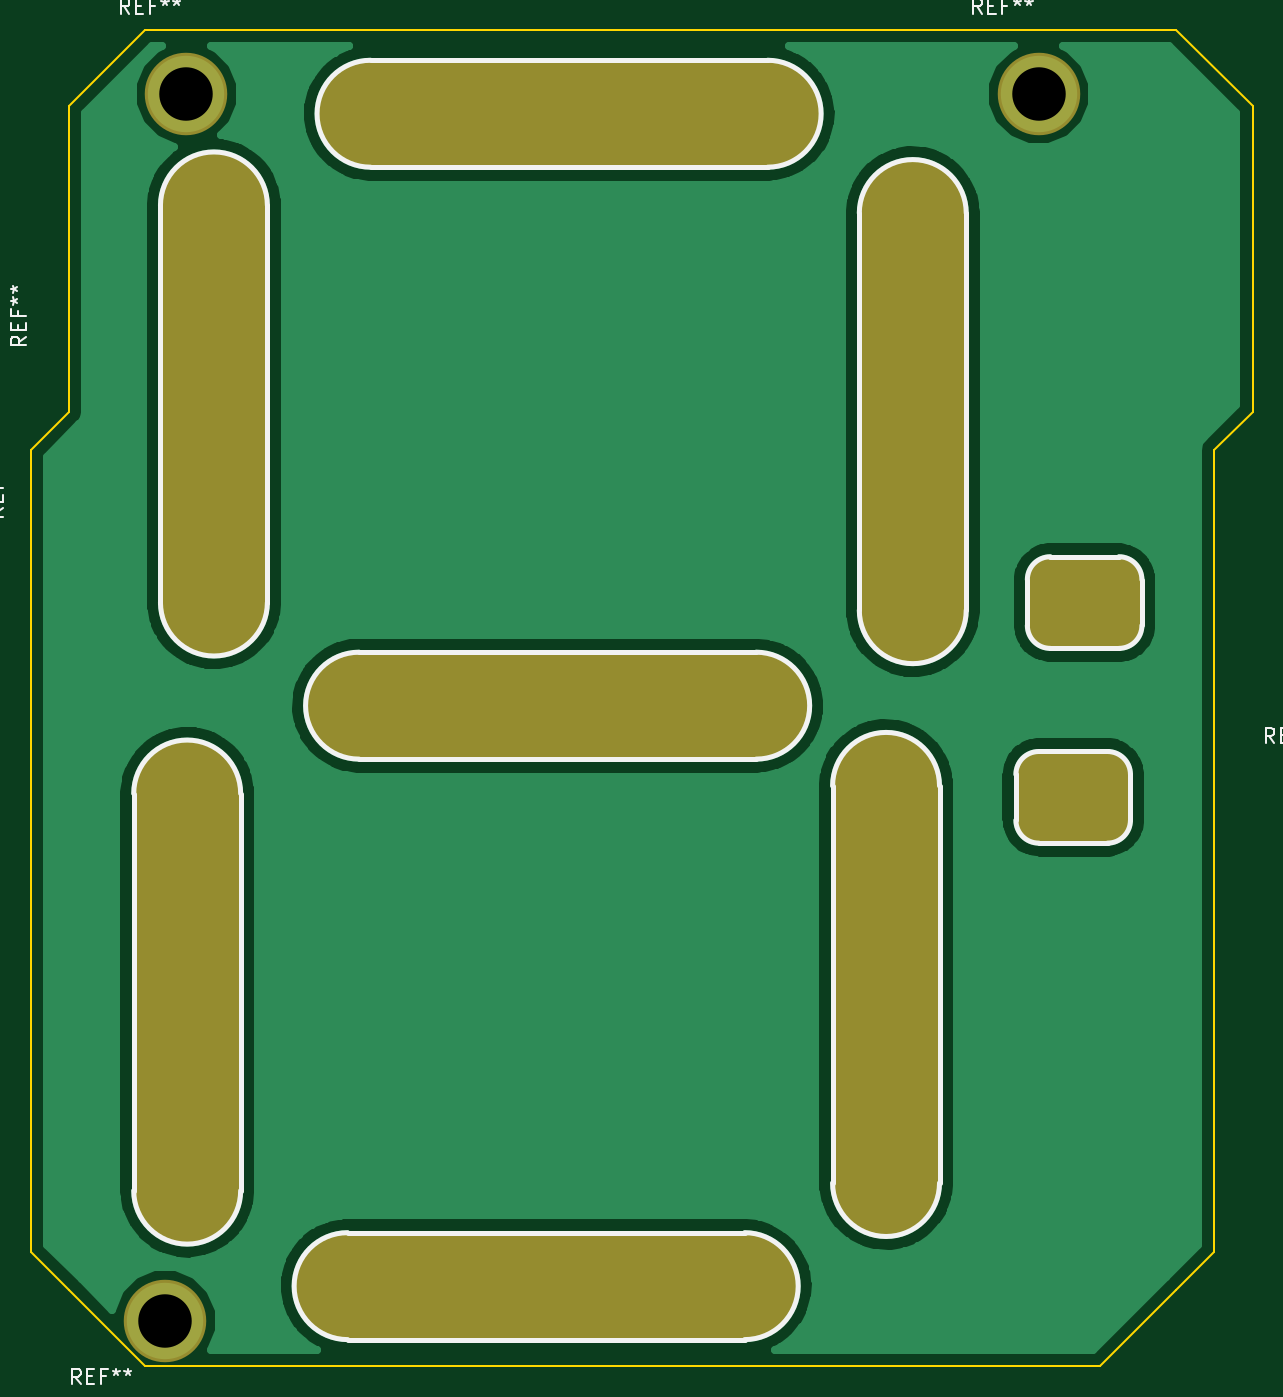
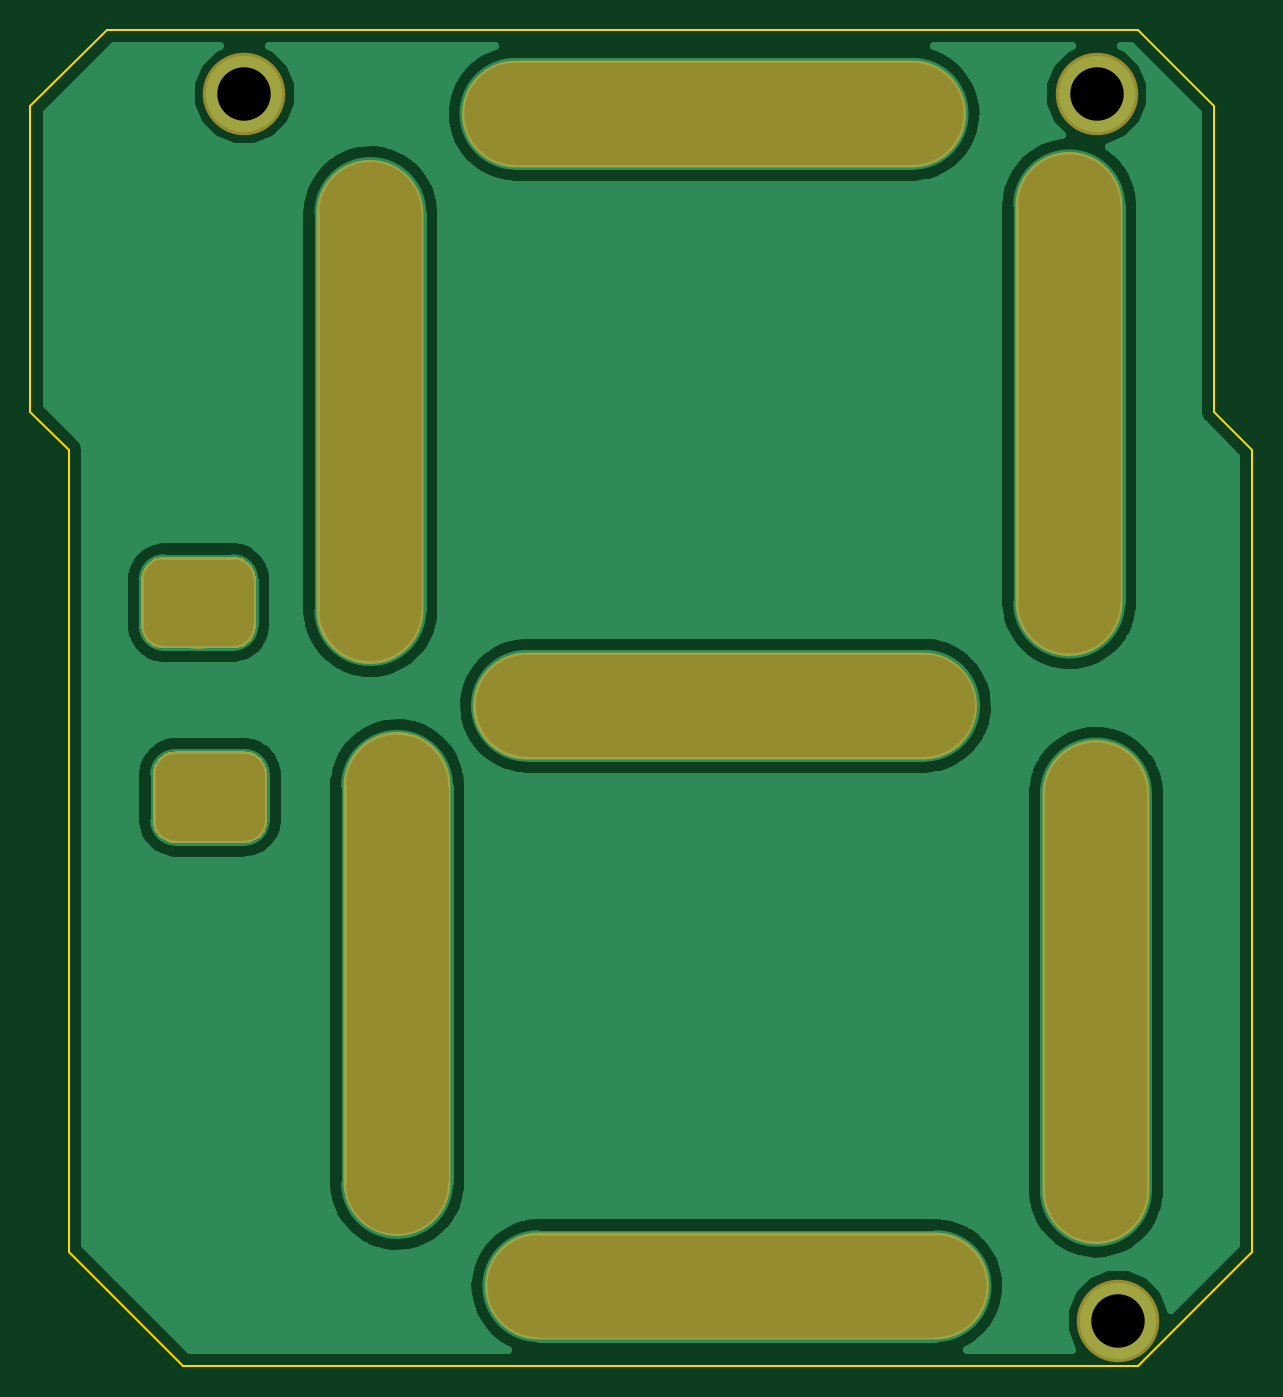
Circuit board: 11 layer files. Board 80.0 x 87.5 mm.
- bottom_copper: WS2812 Clock-B.Cu.gbr (62756 bytes)
- bottom_mask: WS2812 Clock-B.Mask.gbr (5165 bytes)
- paste: WS2812 Clock-B.Paste.gbr (504 bytes)
- bottom_silk: WS2812 Clock-B.SilkS.gbr (505 bytes)
- outline: WS2812 Clock-Edge.Cuts.gbr (1550 bytes)
- top_copper: WS2812 Clock-F.Cu.gbr (62756 bytes)
- top_mask: WS2812 Clock-F.Mask.gbr (5165 bytes)
- paste: WS2812 Clock-F.Paste.gbr (504 bytes)
- top_silk: WS2812 Clock-F.SilkS.gbr (16019 bytes)
- drill: WS2812 Clock-NPTH.drl (147 bytes)
- drill: WS2812 Clock-PTH.drl (203 bytes)

=== bottom_copper: WS2812 Clock-B.Cu.gbr (62756 bytes, source omitted) ===
=== bottom_mask: WS2812 Clock-B.Mask.gbr ===
G04 #@! TF.GenerationSoftware,KiCad,Pcbnew,(5.0.0)*
G04 #@! TF.CreationDate,2020-08-12T18:59:32-04:00*
G04 #@! TF.ProjectId,WS2812 Clock,57533238313220436C6F636B2E6B6963,rev?*
G04 #@! TF.SameCoordinates,Original*
G04 #@! TF.FileFunction,Soldermask,Bot*
G04 #@! TF.FilePolarity,Negative*
%FSLAX46Y46*%
G04 Gerber Fmt 4.6, Leading zero omitted, Abs format (unit mm)*
G04 Created by KiCad (PCBNEW (5.0.0)) date 08/12/20 18:59:32*
%MOMM*%
%LPD*%
G01*
G04 APERTURE LIST*
%ADD10C,0.100000*%
%ADD11C,6.000000*%
%ADD12O,33.000000X7.000000*%
%ADD13O,7.000000X33.000000*%
%ADD14C,5.400000*%
G04 APERTURE END LIST*
D10*
G04 #@! TO.C,REF\002A\002A*
G36*
X241397026Y-64507223D02*
X241542635Y-64528822D01*
X241685427Y-64564589D01*
X241824025Y-64614181D01*
X241957095Y-64677118D01*
X242083355Y-64752796D01*
X242201590Y-64840484D01*
X242310660Y-64939340D01*
X242409516Y-65048410D01*
X242497204Y-65166645D01*
X242572882Y-65292905D01*
X242635819Y-65425975D01*
X242685411Y-65564573D01*
X242721178Y-65707365D01*
X242742777Y-65852974D01*
X242750000Y-66000000D01*
X242750000Y-69000000D01*
X242742777Y-69147026D01*
X242721178Y-69292635D01*
X242685411Y-69435427D01*
X242635819Y-69574025D01*
X242572882Y-69707095D01*
X242497204Y-69833355D01*
X242409516Y-69951590D01*
X242310660Y-70060660D01*
X242201590Y-70159516D01*
X242083355Y-70247204D01*
X241957095Y-70322882D01*
X241824025Y-70385819D01*
X241685427Y-70435411D01*
X241542635Y-70471178D01*
X241397026Y-70492777D01*
X241250000Y-70500000D01*
X236750000Y-70500000D01*
X236602974Y-70492777D01*
X236457365Y-70471178D01*
X236314573Y-70435411D01*
X236175975Y-70385819D01*
X236042905Y-70322882D01*
X235916645Y-70247204D01*
X235798410Y-70159516D01*
X235689340Y-70060660D01*
X235590484Y-69951590D01*
X235502796Y-69833355D01*
X235427118Y-69707095D01*
X235364181Y-69574025D01*
X235314589Y-69435427D01*
X235278822Y-69292635D01*
X235257223Y-69147026D01*
X235250000Y-69000000D01*
X235250000Y-66000000D01*
X235257223Y-65852974D01*
X235278822Y-65707365D01*
X235314589Y-65564573D01*
X235364181Y-65425975D01*
X235427118Y-65292905D01*
X235502796Y-65166645D01*
X235590484Y-65048410D01*
X235689340Y-64939340D01*
X235798410Y-64840484D01*
X235916645Y-64752796D01*
X236042905Y-64677118D01*
X236175975Y-64614181D01*
X236314573Y-64564589D01*
X236457365Y-64528822D01*
X236602974Y-64507223D01*
X236750000Y-64500000D01*
X241250000Y-64500000D01*
X241397026Y-64507223D01*
X241397026Y-64507223D01*
G37*
D11*
X239000000Y-67500000D03*
G04 #@! TD*
D12*
G04 #@! TO.C,REF\002A\002A*
X205250000Y-35500000D03*
G04 #@! TD*
G04 #@! TO.C,REF\002A\002A*
X204500000Y-74250000D03*
G04 #@! TD*
D13*
G04 #@! TO.C,REF\002A\002A*
X182000000Y-54500000D03*
G04 #@! TD*
G04 #@! TO.C,REF\002A\002A*
X226000000Y-92500000D03*
G04 #@! TD*
G04 #@! TO.C,REF\002A\002A*
X180250000Y-93000000D03*
G04 #@! TD*
D12*
G04 #@! TO.C,REF\002A\002A*
X203750000Y-112250000D03*
G04 #@! TD*
D13*
G04 #@! TO.C,REF\002A\002A*
X227750000Y-55000000D03*
G04 #@! TD*
D14*
G04 #@! TO.C,REF\002A\002A*
X236000000Y-34200000D03*
G04 #@! TD*
G04 #@! TO.C,REF\002A\002A*
X180200000Y-34200000D03*
G04 #@! TD*
G04 #@! TO.C,REF\002A\002A*
X178800000Y-114500000D03*
G04 #@! TD*
D10*
G04 #@! TO.C,REF\002A\002A*
G36*
X240647026Y-77257223D02*
X240792635Y-77278822D01*
X240935427Y-77314589D01*
X241074025Y-77364181D01*
X241207095Y-77427118D01*
X241333355Y-77502796D01*
X241451590Y-77590484D01*
X241560660Y-77689340D01*
X241659516Y-77798410D01*
X241747204Y-77916645D01*
X241822882Y-78042905D01*
X241885819Y-78175975D01*
X241935411Y-78314573D01*
X241971178Y-78457365D01*
X241992777Y-78602974D01*
X242000000Y-78750000D01*
X242000000Y-81750000D01*
X241992777Y-81897026D01*
X241971178Y-82042635D01*
X241935411Y-82185427D01*
X241885819Y-82324025D01*
X241822882Y-82457095D01*
X241747204Y-82583355D01*
X241659516Y-82701590D01*
X241560660Y-82810660D01*
X241451590Y-82909516D01*
X241333355Y-82997204D01*
X241207095Y-83072882D01*
X241074025Y-83135819D01*
X240935427Y-83185411D01*
X240792635Y-83221178D01*
X240647026Y-83242777D01*
X240500000Y-83250000D01*
X236000000Y-83250000D01*
X235852974Y-83242777D01*
X235707365Y-83221178D01*
X235564573Y-83185411D01*
X235425975Y-83135819D01*
X235292905Y-83072882D01*
X235166645Y-82997204D01*
X235048410Y-82909516D01*
X234939340Y-82810660D01*
X234840484Y-82701590D01*
X234752796Y-82583355D01*
X234677118Y-82457095D01*
X234614181Y-82324025D01*
X234564589Y-82185427D01*
X234528822Y-82042635D01*
X234507223Y-81897026D01*
X234500000Y-81750000D01*
X234500000Y-78750000D01*
X234507223Y-78602974D01*
X234528822Y-78457365D01*
X234564589Y-78314573D01*
X234614181Y-78175975D01*
X234677118Y-78042905D01*
X234752796Y-77916645D01*
X234840484Y-77798410D01*
X234939340Y-77689340D01*
X235048410Y-77590484D01*
X235166645Y-77502796D01*
X235292905Y-77427118D01*
X235425975Y-77364181D01*
X235564573Y-77314589D01*
X235707365Y-77278822D01*
X235852974Y-77257223D01*
X236000000Y-77250000D01*
X240500000Y-77250000D01*
X240647026Y-77257223D01*
X240647026Y-77257223D01*
G37*
D11*
X238250000Y-80250000D03*
G04 #@! TD*
M02*

=== paste: WS2812 Clock-B.Paste.gbr ===
G04 #@! TF.GenerationSoftware,KiCad,Pcbnew,(5.0.0)*
G04 #@! TF.CreationDate,2020-08-12T18:59:31-04:00*
G04 #@! TF.ProjectId,WS2812 Clock,57533238313220436C6F636B2E6B6963,rev?*
G04 #@! TF.SameCoordinates,Original*
G04 #@! TF.FileFunction,Paste,Bot*
G04 #@! TF.FilePolarity,Positive*
%FSLAX46Y46*%
G04 Gerber Fmt 4.6, Leading zero omitted, Abs format (unit mm)*
G04 Created by KiCad (PCBNEW (5.0.0)) date 08/12/20 18:59:31*
%MOMM*%
%LPD*%
G01*
G04 APERTURE LIST*
G04 APERTURE END LIST*
M02*

=== bottom_silk: WS2812 Clock-B.SilkS.gbr ===
G04 #@! TF.GenerationSoftware,KiCad,Pcbnew,(5.0.0)*
G04 #@! TF.CreationDate,2020-08-12T18:59:31-04:00*
G04 #@! TF.ProjectId,WS2812 Clock,57533238313220436C6F636B2E6B6963,rev?*
G04 #@! TF.SameCoordinates,Original*
G04 #@! TF.FileFunction,Legend,Bot*
G04 #@! TF.FilePolarity,Positive*
%FSLAX46Y46*%
G04 Gerber Fmt 4.6, Leading zero omitted, Abs format (unit mm)*
G04 Created by KiCad (PCBNEW (5.0.0)) date 08/12/20 18:59:31*
%MOMM*%
%LPD*%
G01*
G04 APERTURE LIST*
G04 APERTURE END LIST*
M02*

=== outline: WS2812 Clock-Edge.Cuts.gbr ===
G04 #@! TF.GenerationSoftware,KiCad,Pcbnew,(5.0.0)*
G04 #@! TF.CreationDate,2020-08-12T18:59:32-04:00*
G04 #@! TF.ProjectId,WS2812 Clock,57533238313220436C6F636B2E6B6963,rev?*
G04 #@! TF.SameCoordinates,Original*
G04 #@! TF.FileFunction,Profile,NP*
%FSLAX46Y46*%
G04 Gerber Fmt 4.6, Leading zero omitted, Abs format (unit mm)*
G04 Created by KiCad (PCBNEW (5.0.0)) date 08/12/20 18:59:32*
%MOMM*%
%LPD*%
G01*
G04 APERTURE LIST*
%ADD10C,0.150000*%
G04 APERTURE END LIST*
D10*
X245000000Y-30000000D02*
X240000000Y-30000000D01*
X240000000Y-117500000D02*
X235000000Y-117500000D01*
X240000000Y-30000000D02*
X177500000Y-30000000D01*
X245000000Y-112500000D02*
X240000000Y-117500000D01*
X247500000Y-110000000D02*
X245000000Y-112500000D01*
X247500000Y-80000000D02*
X247500000Y-57500000D01*
X247500000Y-90000000D02*
X247500000Y-80000000D01*
X247500000Y-90000000D02*
X247500000Y-110000000D01*
X245000000Y-30000000D02*
X250000000Y-35000000D01*
X247500000Y-57500000D02*
X250000000Y-55000000D01*
X250000000Y-55000000D02*
X250000000Y-35000000D01*
X170000000Y-110000000D02*
X172500000Y-112500000D01*
X170000000Y-90000000D02*
X170000000Y-110000000D01*
X170000000Y-80000000D02*
X170000000Y-57500000D01*
X172500000Y-55000000D02*
X170000000Y-57500000D01*
X172500000Y-55000000D02*
X172500000Y-35000000D01*
X170000000Y-90000000D02*
X170000000Y-80000000D01*
X177500000Y-117500000D02*
X235000000Y-117500000D01*
X172500000Y-112500000D02*
X177500000Y-117500000D01*
X177500000Y-30000000D02*
X172500000Y-35000000D01*
M02*

=== top_copper: WS2812 Clock-F.Cu.gbr (62756 bytes, source omitted) ===
=== top_mask: WS2812 Clock-F.Mask.gbr ===
G04 #@! TF.GenerationSoftware,KiCad,Pcbnew,(5.0.0)*
G04 #@! TF.CreationDate,2020-08-12T18:59:32-04:00*
G04 #@! TF.ProjectId,WS2812 Clock,57533238313220436C6F636B2E6B6963,rev?*
G04 #@! TF.SameCoordinates,Original*
G04 #@! TF.FileFunction,Soldermask,Top*
G04 #@! TF.FilePolarity,Negative*
%FSLAX46Y46*%
G04 Gerber Fmt 4.6, Leading zero omitted, Abs format (unit mm)*
G04 Created by KiCad (PCBNEW (5.0.0)) date 08/12/20 18:59:32*
%MOMM*%
%LPD*%
G01*
G04 APERTURE LIST*
%ADD10C,0.100000*%
%ADD11C,6.000000*%
%ADD12O,33.000000X7.000000*%
%ADD13O,7.000000X33.000000*%
%ADD14C,5.400000*%
G04 APERTURE END LIST*
D10*
G04 #@! TO.C,REF\002A\002A*
G36*
X241397026Y-64507223D02*
X241542635Y-64528822D01*
X241685427Y-64564589D01*
X241824025Y-64614181D01*
X241957095Y-64677118D01*
X242083355Y-64752796D01*
X242201590Y-64840484D01*
X242310660Y-64939340D01*
X242409516Y-65048410D01*
X242497204Y-65166645D01*
X242572882Y-65292905D01*
X242635819Y-65425975D01*
X242685411Y-65564573D01*
X242721178Y-65707365D01*
X242742777Y-65852974D01*
X242750000Y-66000000D01*
X242750000Y-69000000D01*
X242742777Y-69147026D01*
X242721178Y-69292635D01*
X242685411Y-69435427D01*
X242635819Y-69574025D01*
X242572882Y-69707095D01*
X242497204Y-69833355D01*
X242409516Y-69951590D01*
X242310660Y-70060660D01*
X242201590Y-70159516D01*
X242083355Y-70247204D01*
X241957095Y-70322882D01*
X241824025Y-70385819D01*
X241685427Y-70435411D01*
X241542635Y-70471178D01*
X241397026Y-70492777D01*
X241250000Y-70500000D01*
X236750000Y-70500000D01*
X236602974Y-70492777D01*
X236457365Y-70471178D01*
X236314573Y-70435411D01*
X236175975Y-70385819D01*
X236042905Y-70322882D01*
X235916645Y-70247204D01*
X235798410Y-70159516D01*
X235689340Y-70060660D01*
X235590484Y-69951590D01*
X235502796Y-69833355D01*
X235427118Y-69707095D01*
X235364181Y-69574025D01*
X235314589Y-69435427D01*
X235278822Y-69292635D01*
X235257223Y-69147026D01*
X235250000Y-69000000D01*
X235250000Y-66000000D01*
X235257223Y-65852974D01*
X235278822Y-65707365D01*
X235314589Y-65564573D01*
X235364181Y-65425975D01*
X235427118Y-65292905D01*
X235502796Y-65166645D01*
X235590484Y-65048410D01*
X235689340Y-64939340D01*
X235798410Y-64840484D01*
X235916645Y-64752796D01*
X236042905Y-64677118D01*
X236175975Y-64614181D01*
X236314573Y-64564589D01*
X236457365Y-64528822D01*
X236602974Y-64507223D01*
X236750000Y-64500000D01*
X241250000Y-64500000D01*
X241397026Y-64507223D01*
X241397026Y-64507223D01*
G37*
D11*
X239000000Y-67500000D03*
G04 #@! TD*
D12*
G04 #@! TO.C,REF\002A\002A*
X205250000Y-35500000D03*
G04 #@! TD*
G04 #@! TO.C,REF\002A\002A*
X204500000Y-74250000D03*
G04 #@! TD*
D13*
G04 #@! TO.C,REF\002A\002A*
X182000000Y-54500000D03*
G04 #@! TD*
G04 #@! TO.C,REF\002A\002A*
X226000000Y-92500000D03*
G04 #@! TD*
G04 #@! TO.C,REF\002A\002A*
X180250000Y-93000000D03*
G04 #@! TD*
D12*
G04 #@! TO.C,REF\002A\002A*
X203750000Y-112250000D03*
G04 #@! TD*
D13*
G04 #@! TO.C,REF\002A\002A*
X227750000Y-55000000D03*
G04 #@! TD*
D14*
G04 #@! TO.C,REF\002A\002A*
X236000000Y-34200000D03*
G04 #@! TD*
G04 #@! TO.C,REF\002A\002A*
X180200000Y-34200000D03*
G04 #@! TD*
G04 #@! TO.C,REF\002A\002A*
X178800000Y-114500000D03*
G04 #@! TD*
D10*
G04 #@! TO.C,REF\002A\002A*
G36*
X240647026Y-77257223D02*
X240792635Y-77278822D01*
X240935427Y-77314589D01*
X241074025Y-77364181D01*
X241207095Y-77427118D01*
X241333355Y-77502796D01*
X241451590Y-77590484D01*
X241560660Y-77689340D01*
X241659516Y-77798410D01*
X241747204Y-77916645D01*
X241822882Y-78042905D01*
X241885819Y-78175975D01*
X241935411Y-78314573D01*
X241971178Y-78457365D01*
X241992777Y-78602974D01*
X242000000Y-78750000D01*
X242000000Y-81750000D01*
X241992777Y-81897026D01*
X241971178Y-82042635D01*
X241935411Y-82185427D01*
X241885819Y-82324025D01*
X241822882Y-82457095D01*
X241747204Y-82583355D01*
X241659516Y-82701590D01*
X241560660Y-82810660D01*
X241451590Y-82909516D01*
X241333355Y-82997204D01*
X241207095Y-83072882D01*
X241074025Y-83135819D01*
X240935427Y-83185411D01*
X240792635Y-83221178D01*
X240647026Y-83242777D01*
X240500000Y-83250000D01*
X236000000Y-83250000D01*
X235852974Y-83242777D01*
X235707365Y-83221178D01*
X235564573Y-83185411D01*
X235425975Y-83135819D01*
X235292905Y-83072882D01*
X235166645Y-82997204D01*
X235048410Y-82909516D01*
X234939340Y-82810660D01*
X234840484Y-82701590D01*
X234752796Y-82583355D01*
X234677118Y-82457095D01*
X234614181Y-82324025D01*
X234564589Y-82185427D01*
X234528822Y-82042635D01*
X234507223Y-81897026D01*
X234500000Y-81750000D01*
X234500000Y-78750000D01*
X234507223Y-78602974D01*
X234528822Y-78457365D01*
X234564589Y-78314573D01*
X234614181Y-78175975D01*
X234677118Y-78042905D01*
X234752796Y-77916645D01*
X234840484Y-77798410D01*
X234939340Y-77689340D01*
X235048410Y-77590484D01*
X235166645Y-77502796D01*
X235292905Y-77427118D01*
X235425975Y-77364181D01*
X235564573Y-77314589D01*
X235707365Y-77278822D01*
X235852974Y-77257223D01*
X236000000Y-77250000D01*
X240500000Y-77250000D01*
X240647026Y-77257223D01*
X240647026Y-77257223D01*
G37*
D11*
X238250000Y-80250000D03*
G04 #@! TD*
M02*

=== paste: WS2812 Clock-F.Paste.gbr ===
G04 #@! TF.GenerationSoftware,KiCad,Pcbnew,(5.0.0)*
G04 #@! TF.CreationDate,2020-08-12T18:59:31-04:00*
G04 #@! TF.ProjectId,WS2812 Clock,57533238313220436C6F636B2E6B6963,rev?*
G04 #@! TF.SameCoordinates,Original*
G04 #@! TF.FileFunction,Paste,Top*
G04 #@! TF.FilePolarity,Positive*
%FSLAX46Y46*%
G04 Gerber Fmt 4.6, Leading zero omitted, Abs format (unit mm)*
G04 Created by KiCad (PCBNEW (5.0.0)) date 08/12/20 18:59:31*
%MOMM*%
%LPD*%
G01*
G04 APERTURE LIST*
G04 APERTURE END LIST*
M02*

=== top_silk: WS2812 Clock-F.SilkS.gbr (16019 bytes, source omitted) ===
=== drill: WS2812 Clock-NPTH.drl ===
M48
;DRILL file {KiCad (5.0.0)} date 08/12/20 18:59:37
;FORMAT={-:-/ absolute / metric / decimal}
FMAT,2
METRIC,TZ
%
G90
G05
M71
T0
M30

=== drill: WS2812 Clock-PTH.drl ===
M48
;DRILL file {KiCad (5.0.0)} date 08/12/20 18:59:37
;FORMAT={-:-/ absolute / metric / decimal}
FMAT,2
METRIC,TZ
T1C3.500
%
G90
G05
M71
T1
X180.2Y-34.2
X178.8Y-114.5
X236.Y-34.2
T0
M30

